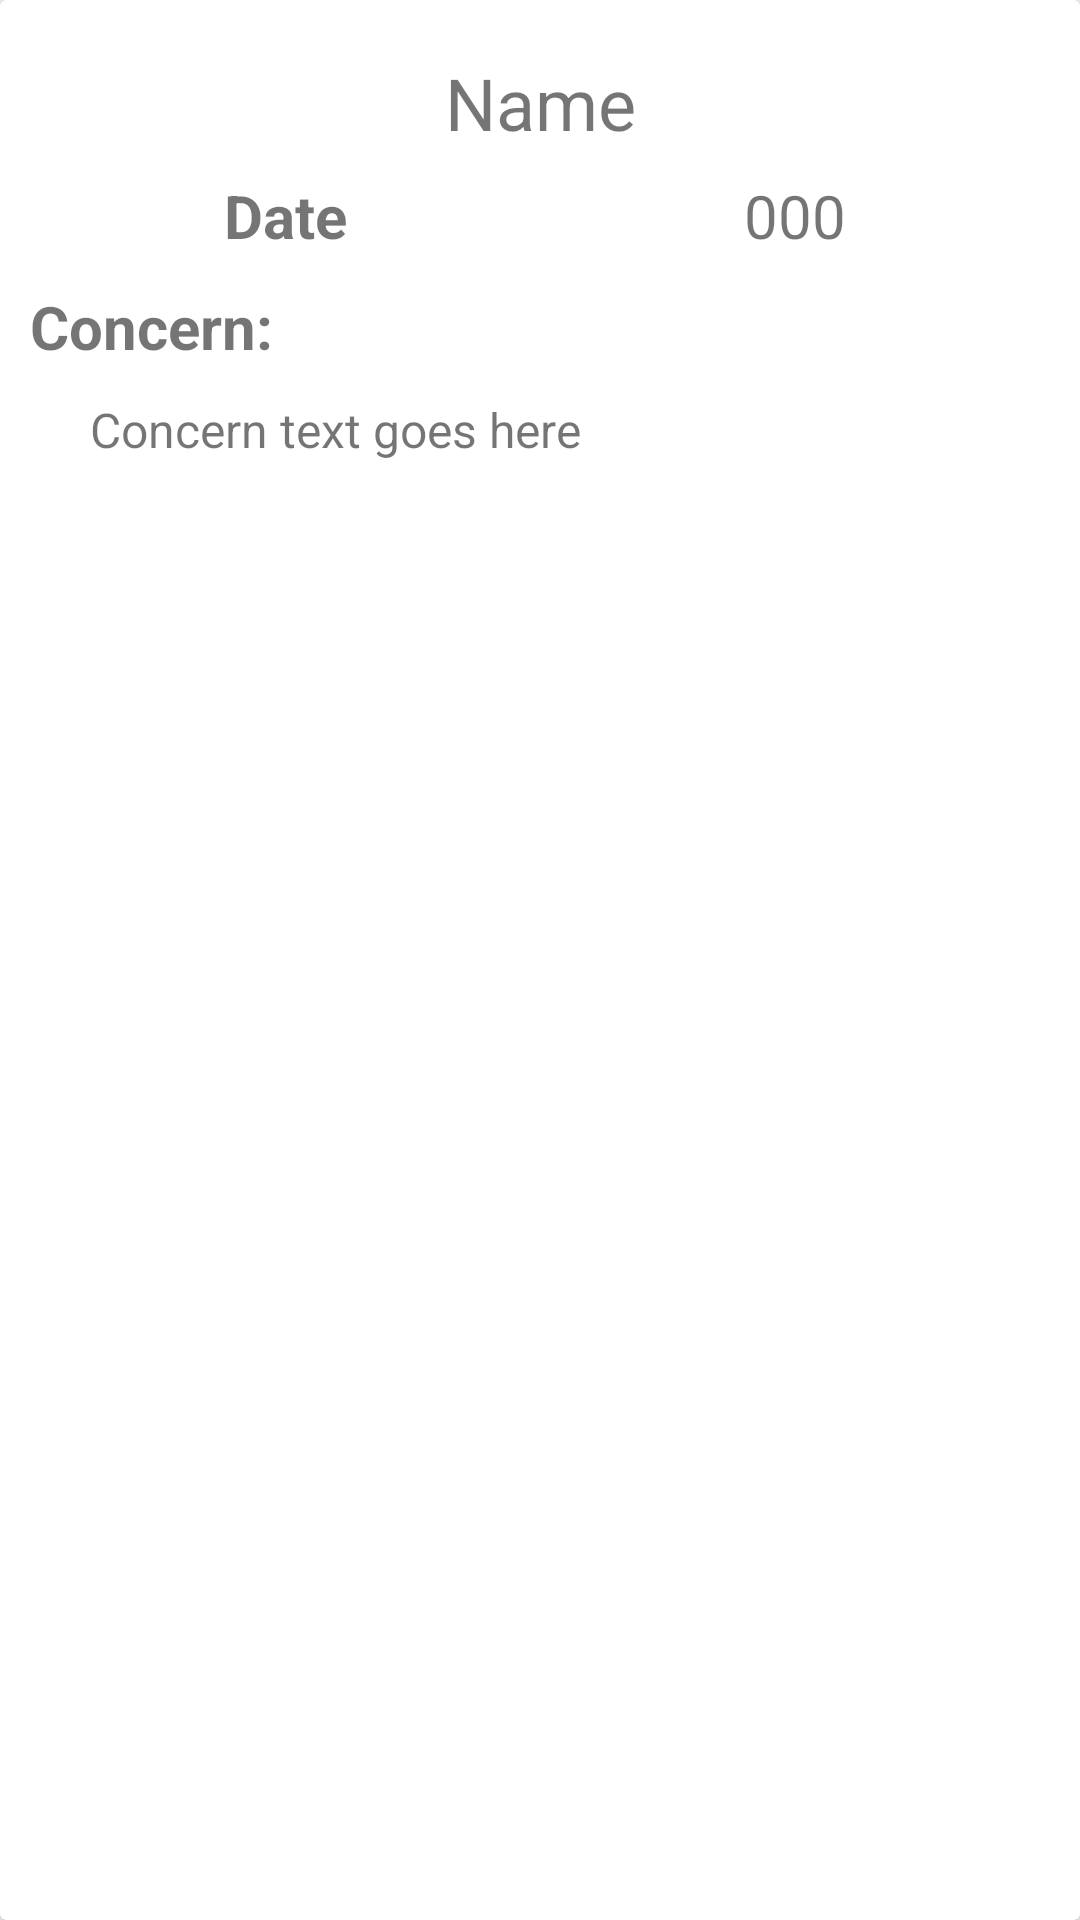

The Android layout XML behind this screen, and the referenced resources:
<!-- AndroidManifest.xml: application theme AppTheme -->
<!-- res/layout/delegate_opinion_history.xml -->
<?xml version="1.0" encoding="utf-8"?>
<android.support.v7.widget.CardView xmlns:android="http://schemas.android.com/apk/res/android"
    android:layout_width="match_parent"
    android:layout_height="wrap_content">

    <RelativeLayout
        android:layout_width="match_parent"
        android:layout_height="match_parent"
        android:layout_margin="10dp">

        <TextView
            android:id="@+id/tv_opinion"
            android:layout_width="match_parent"
            android:layout_height="wrap_content"
            android:layout_margin="8dp"
            android:gravity="center"
            android:text="Name"
            android:textSize="24sp" />

        <LinearLayout
            android:id="@+id/layout_date"
            android:layout_width="match_parent"
            android:layout_height="wrap_content"
            android:layout_below="@+id/tv_opinion"
            android:orientation="horizontal"
            android:weightSum="2">

            <TextView
                android:layout_width="match_parent"
                android:layout_height="wrap_content"
                android:layout_weight="1"
                android:gravity="center"
                android:text="Date"
                android:textSize="20sp"
                android:textStyle="bold" />

            <TextView
                android:id="@+id/date_created"
                android:layout_width="match_parent"
                android:layout_height="wrap_content"
                android:layout_weight="1"
                android:gravity="center"
                android:text="000"
                android:textSize="20sp" />
        </LinearLayout>

        <LinearLayout
            android:id="@+id/layout_concern"
            android:layout_width="match_parent"
            android:layout_height="wrap_content"
            android:layout_below="@+id/layout_date"
            android:layout_marginTop="10dp"
            android:orientation="vertical">

            <TextView
                android:layout_width="match_parent"
                android:layout_height="wrap_content"
                android:text="Concern:"
                android:textSize="20sp"
                android:textStyle="bold" />

            <TextView
                android:id="@+id/concern_text"
                android:layout_width="match_parent"
                android:layout_height="wrap_content"
                android:layout_marginLeft="20dp"
                android:layout_marginTop="10dp"
                android:ellipsize="end"
                android:maxLines="2"
                android:text="Concern text goes here"
                android:textSize="16sp" />

        </LinearLayout>
    </RelativeLayout>
</android.support.v7.widget.CardView>
<!-- resources referenced by this layout -->
<resources>
  <style name="AppTheme" parent="Theme.AppCompat.Light.DarkActionBar">
          
          <item name="colorPrimary">@color/colorPrimary</item>
          <item name="colorPrimaryDark">@color/colorPrimaryDark</item>
          <item name="colorAccent">@color/colorAccent</item>
      </style>
  <color name="colorPrimary">#03A9F4</color>
  <color name="colorPrimaryDark">#0288D1</color>
  <color name="colorAccent">#03A9F4</color>
</resources>
